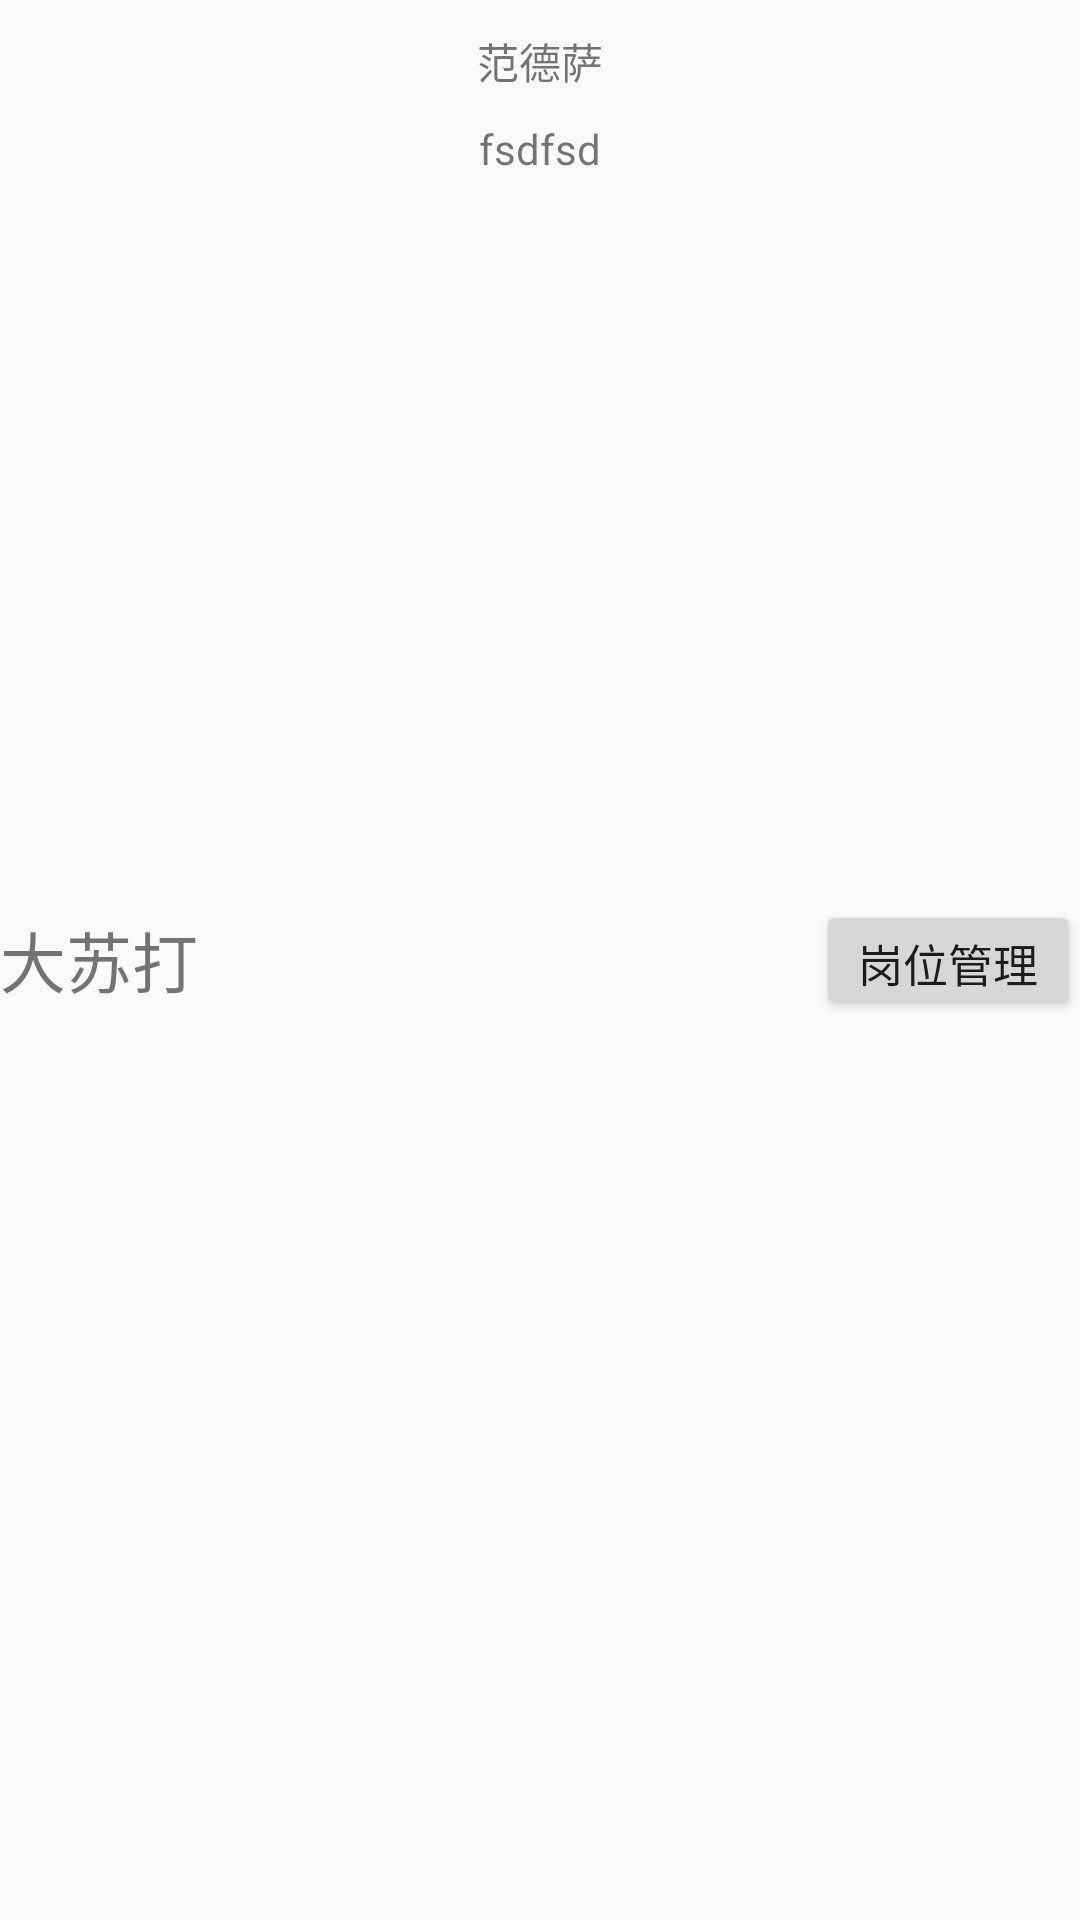

Layout XML and referenced resources for this Android screen:
<!-- AndroidManifest.xml: application theme Theme.LaoWuGuanLi -->
<!-- res/layout/dispatch.xml -->
<?xml version="1.0" encoding="utf-8"?>
<LinearLayout xmlns:android="http://schemas.android.com/apk/res/android"
    android:layout_width="match_parent"
    android:layout_height="70dp">

    <RelativeLayout
        android:layout_width="match_parent"
        android:layout_height="match_parent">

        <TextView
            android:id="@+id/tv_worker_name"
            android:layout_width="wrap_content"
            android:layout_height="wrap_content"
            android:layout_centerVertical="true"

            android:text="大苏打"
            android:textSize="22sp" />

        <TextView
            android:id="@+id/tv_company_shang"
            android:layout_width="wrap_content"
            android:layout_height="30sp"
            android:text="范德萨"
            android:layout_marginTop="10dp"
            android:layout_centerHorizontal="true"/>

        <TextView
            android:id="@+id/company_xia"
            android:layout_width="wrap_content"
            android:layout_height="25sp"
            android:text="fsdfsd"
            android:layout_centerHorizontal="true"
            android:layout_below="@id/tv_company_shang"/>

        <RelativeLayout
            android:layout_width="wrap_content"
            android:layout_height="wrap_content"
            android:layout_alignParentRight="true"
            android:layout_centerVertical="true">

            <Button
                android:id="@+id/btn_bt"
                android:layout_width="wrap_content"
                android:layout_height="40dp"
                android:text="岗位管理"
                android:textSize="15sp"

                />


        </RelativeLayout>




    </RelativeLayout>


</LinearLayout>
<!-- resources referenced by this layout -->
<resources>
  <style name="Theme.LaoWuGuanLi" parent="Theme.MaterialComponents.DayNight.NoActionBar.Bridge">
          
          <item name="colorPrimary">@color/purple_500</item>
          <item name="colorPrimaryVariant">@color/purple_700</item>
          <item name="colorOnPrimary">@color/white</item>
          
          <item name="colorSecondary">@color/teal_200</item>
          <item name="colorSecondaryVariant">@color/teal_700</item>
          <item name="colorOnSecondary">@color/black</item>
          
          <item name="android:statusBarColor" tools:targetApi="l">?attr/colorPrimaryVariant</item>
          
      </style>
  <!-- not gathered from this repository: default colours our renderer supplied (Android Studio template values) -->
  <color name="purple_500">#FF6200EE</color>
  <color name="purple_700">#FF3700B3</color>
  <color name="teal_200">#FF03DAC5</color>
  <color name="teal_700">#FF018786</color>
  <color name="black">#FF000000</color>
  <color name="white">#FFFFFFFF</color>
</resources>
